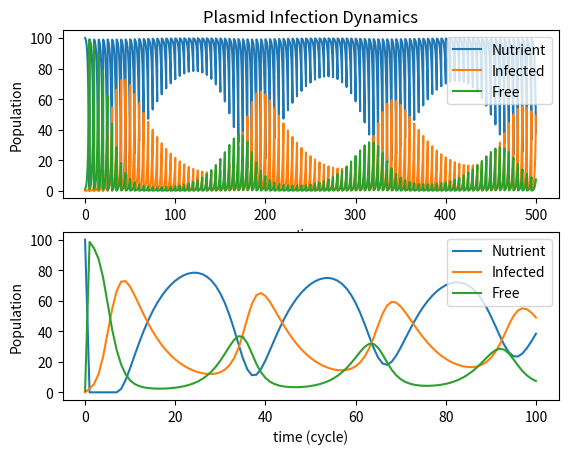

This figure's Python source:
# plasmid conjugation  modeling
import numpy as np
import matplotlib.pyplot as plt
from scipy.integrate import odeint
#plt.ion() # this allow interactive mode so we can input through command line
          # and see changes in the figure right away without rerunning it.

#define parameters for conjugation and growth
e = 1 # resource required per uninfected cell
e_plus = 1 # resource required per infected cell
psi = 1
psi_plus = 1
gamma = .01 # conj rate
tau = 0 # segregation loss rate

gSc = 1 # fitness scaling for uninfected cells
gSc_plus = 0.9 # fitness scaling for infected cells

P = 1 # max growth rate
Q = 1 # resource level at half growth rate

Cyc = 100 # number of growth cycles
dFold = 100. # dilution fold for each growth cycle

# initial conditions
r0 = 100        # initial nutrient level
n_plus0 = 0.01    # initial cell bearing conjugation plasmid
n0 = 1         # initial cell without conjugation plasmid
y0 = [r0, n_plus0, n0] # initial condition vector
t = np.linspace(0, 5., 1000) # time grid
solnALL = np.copy([y0]) # array to store all time course solution
solnEndDay = np.copy([y0]) # array to store condition at the end of the day
tALL = np.linspace(t[0], t[-1]*Cyc, len(t)*Cyc) 

# define growth equation
def g(nutrient):
        return P*nutrient/(Q+nutrient)

# solve the system dy/dt = f(y, t)
def f(y,t):
        r = y[0]
        n_plus = y[1]
        n = y[2]
        # [redacted]
        f0 = -e_plus*g(r)*n_plus - e*g(r)*n
        f1 = n_plus*g(r)*gSc_plus + gamma*n_plus*n - tau*n_plus
        f2 = n*g(r)*gSc - gamma*n_plus*n + tau*n_plus
        return [f0, f1, f2]


yStart = np.copy(y0)

for k in range(0, Cyc):
  # solve the DEs
  soln = odeint(f, yStart, t)
  solnALL = np.concatenate((solnALL, soln), axis=0)
  solnEnd = np.array([soln[-1,:]])
  solnEndDay = np.concatenate((solnEndDay, solnEnd), axis=0)
  r_final = soln[-1,0]
  n_plus_final = soln[-1,1]
  n_final = soln[-1,2]
  yStart = [r_final/dFold + r0*(dFold-1)/dFold, n_plus_final/dFold, n_final/dFold]
  
r_array = solnALL[1:, 0]
n_plus_array = solnALL[1:, 1]
n_array = solnALL[1:, 2]

r_EndDay = solnEndDay[:, 0]
n_plus_EndDay = solnEndDay[:, 1]
n_EndDay = solnEndDay[:, 2]


#print(r_array.shape)
#print(tALL.shape)

dayArray = range(0,Cyc+1)

# plot results
plt.subplot(211)
plt.plot(tALL, r_array, label='Nutrient')
plt.plot(tALL, n_plus_array, label='Infected')
plt.plot(tALL, n_array, label='Free')
plt.xlabel('time')
plt.ylabel('Population')
plt.title('Plasmid Infection Dynamics')
plt.legend(loc=1)

plt.subplot(212)
plt.plot(dayArray, r_EndDay, label='Nutrient')
plt.plot(dayArray, n_plus_EndDay, label='Infected')
plt.plot(dayArray, n_EndDay, label='Free')
plt.xlabel('time (cycle)')
plt.ylabel('Population')
plt.legend(loc=1)

plt.show()


